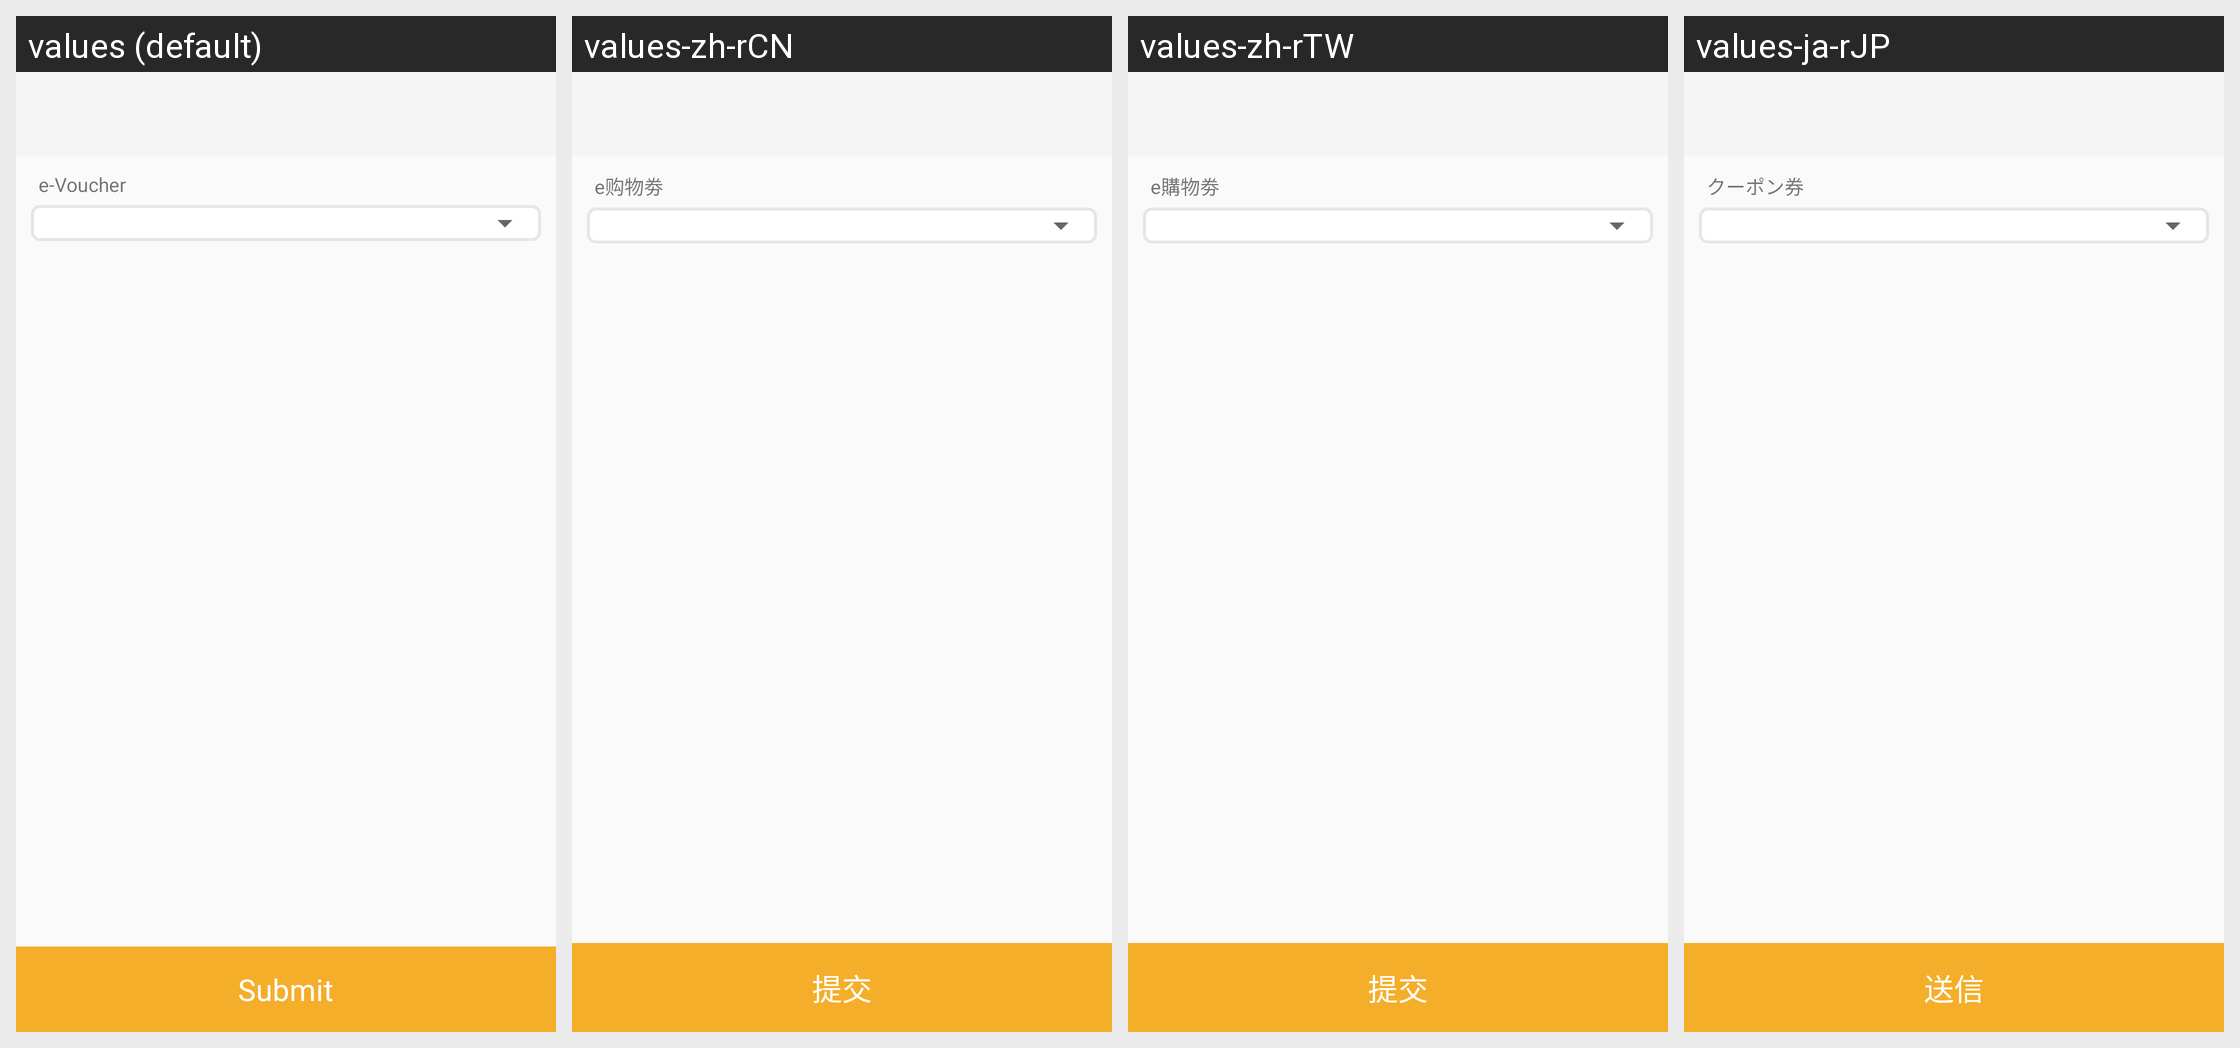

Locale-by-locale string values for the Android screen shown in this grid:
Android screen res/layout/activity_add_voucher.xml rendered under 4 locales, left to right: values (default), values-zh-rCN, values-zh-rTW, values-ja-rJP. Device: Nexus 5 (rendered at 1080×1920; each locale shown at half size, 540×960, under a caption strip naming it); theme NoactionBar.
Strings drawn on this screen, with the default value and each locale's value (text and hints the layout hard-codes, and strings that could not be matched under every locale, appear in the picture but are not listed):

voucher
  values: e-Voucher
  values-zh-rCN: e购物劵
  values-zh-rTW: e購物劵
  values-ja-rJP: クーポン券

submit
  values: Submit
  values-zh-rCN: 提交
  values-zh-rTW: 提交
  values-ja-rJP: 送信
